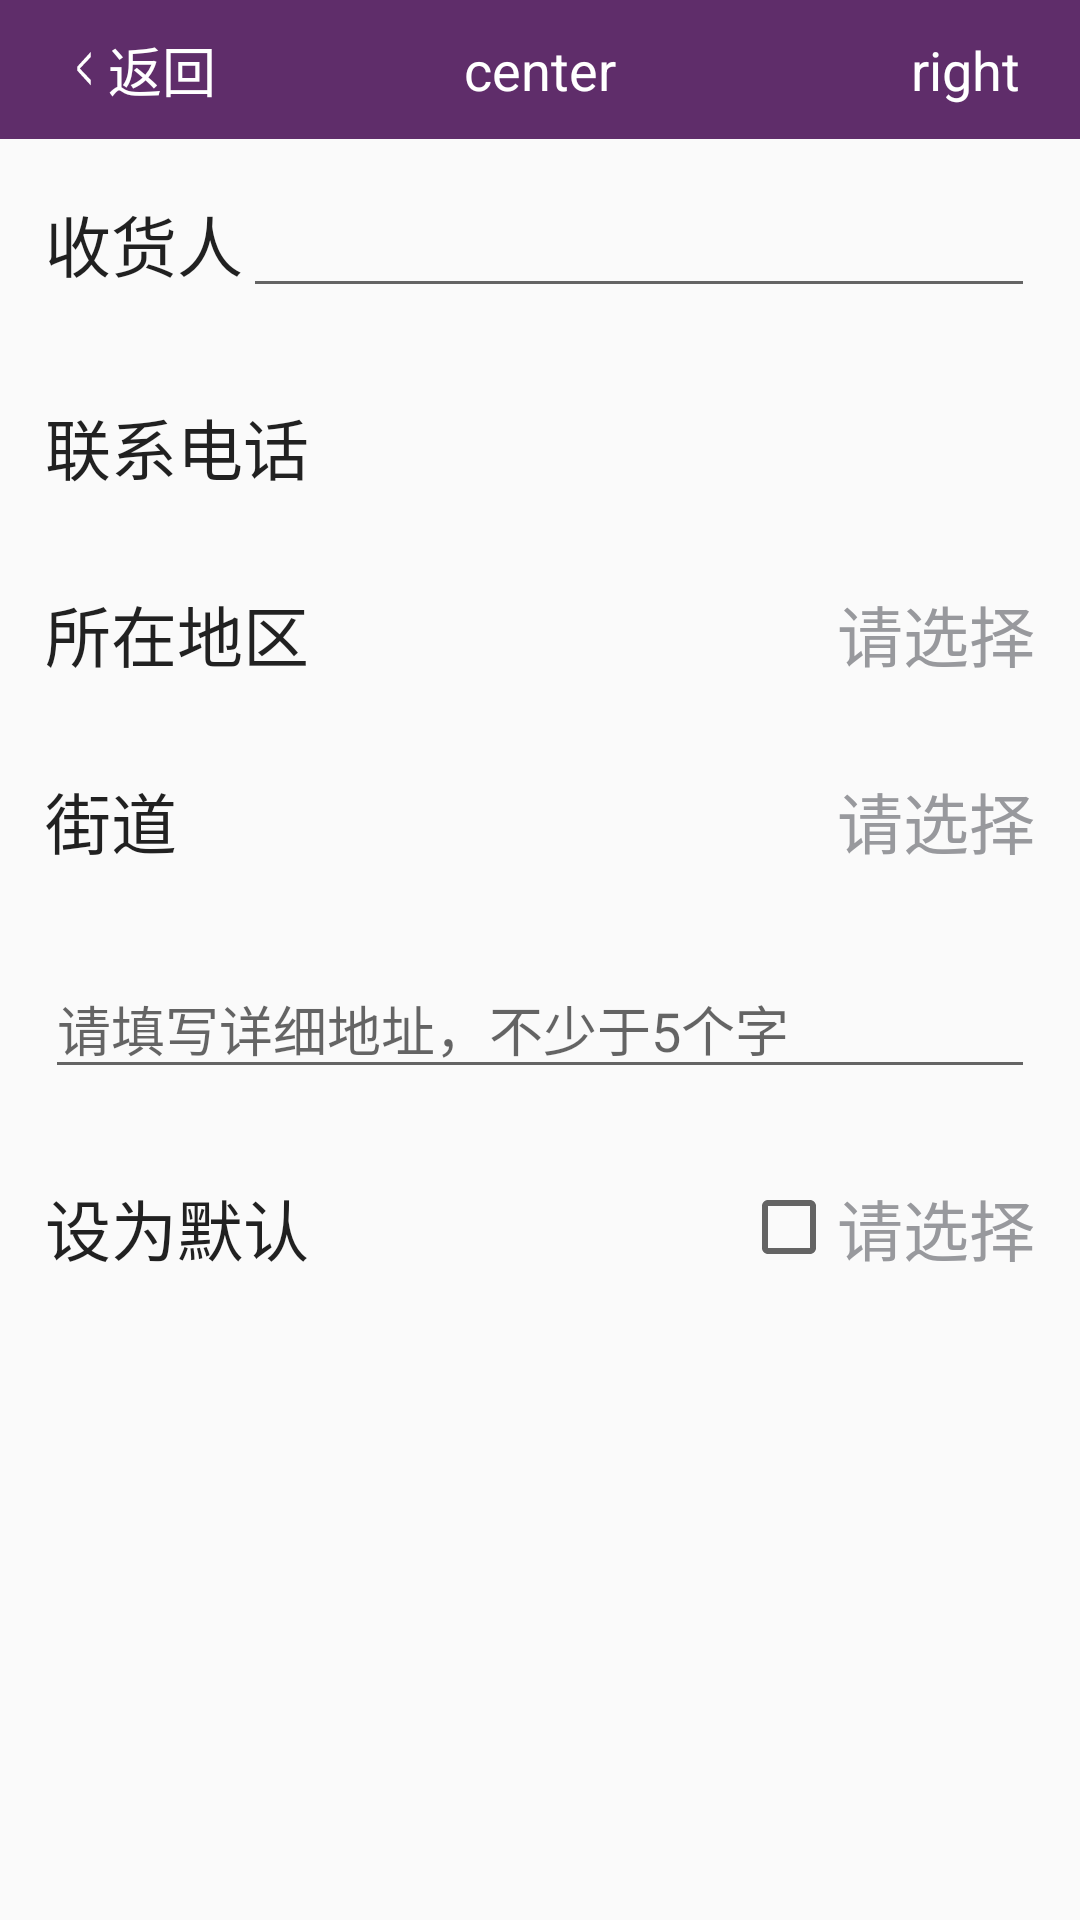

Reconstruct the res/layout file that produces this screen, plus the resources it refers to.
<!-- AndroidManifest.xml: activity theme AppTheme.NoActionBar -->
<!-- res/layout/activity_add_new_address.xml -->
<?xml version="1.0" encoding="utf-8"?>
<android.support.design.widget.CoordinatorLayout xmlns:android="http://schemas.android.com/apk/res/android"
    xmlns:app="http://schemas.android.com/apk/res-auto"
    xmlns:tools="http://schemas.android.com/tools"
    android:layout_width="match_parent"
    android:layout_height="match_parent"
    android:fitsSystemWindows="true"
    tools:context="com.baibai.view.AddNewAddressActivity">
    <include layout="@layout/content_add_new_address"/>
</android.support.design.widget.CoordinatorLayout>
<!-- res/layout/content_add_new_address.xml (included above) -->
<?xml version="1.0" encoding="utf-8"?>
<LinearLayout xmlns:android="http://schemas.android.com/apk/res/android"
    xmlns:tools="http://schemas.android.com/tools"
    android:layout_width="match_parent"
    android:layout_height="match_parent"
    android:orientation="vertical"
    tools:context="com.baibai.view.AddNewAddressActivity"
    tools:showIn="@layout/activity_add_new_address">

    <include layout="@layout/layout_title" />

    <LinearLayout
        android:layout_width="match_parent"
        android:layout_height="wrap_content"
        android:padding="15dp">

        <TextView
            android:layout_width="wrap_content"
            android:layout_height="wrap_content"
            android:text="@string/address_username"
            android:textAppearance="@android:style/TextAppearance.DeviceDefault.Large" />

        <EditText
            android:id="@+id/add_new_et_person"
            android:layout_width="match_parent"
            android:layout_height="wrap_content" />
    </LinearLayout>

    <RelativeLayout
        android:layout_width="match_parent"
        android:layout_height="wrap_content"
        android:padding="15dp">

        <TextView
            android:layout_width="wrap_content"
            android:layout_height="wrap_content"
            android:text="@string/address_tel"
            android:textAppearance="@android:style/TextAppearance.DeviceDefault.Large" />

        <ImageView
            android:id="@+id/add_new_iv_add"
            android:layout_width="wrap_content"
            android:layout_height="wrap_content"
            android:layout_alignParentRight="true"
            android:background="@drawable/icon_add_new" />
    </RelativeLayout>

    <RelativeLayout
        android:layout_width="match_parent"
        android:layout_height="wrap_content"
        android:padding="15dp">

        <TextView
            android:layout_width="wrap_content"
            android:layout_height="wrap_content"
            android:text="@string/address_area"
            android:textAppearance="@android:style/TextAppearance.DeviceDefault.Large" />

        <TextView
            android:id="@+id/add_new_tv_area_add"
            android:layout_width="wrap_content"
            android:layout_height="wrap_content"
            android:layout_alignParentRight="true"
            android:text="@string/please_select"
            android:textAppearance="@android:style/TextAppearance.DeviceDefault.Large"
            android:textColor="@color/seekbar_background" />
    </RelativeLayout>

    <RelativeLayout
        android:layout_width="match_parent"
        android:layout_height="wrap_content"
        android:padding="15dp">

        <TextView
            android:layout_width="wrap_content"
            android:layout_height="wrap_content"
            android:text="@string/street"
            android:textAppearance="@android:style/TextAppearance.DeviceDefault.Large" />

        <TextView
            android:id="@+id/add_new_tv_street_add"
            android:layout_width="wrap_content"
            android:layout_height="wrap_content"
            android:layout_alignParentRight="true"
            android:text="@string/please_select"
            android:textAppearance="@android:style/TextAppearance.DeviceDefault.Large"
            android:textColor="@color/seekbar_background" />
    </RelativeLayout>

    <EditText
        android:id="@+id/add_new_et_detail"
        android:layout_width="match_parent"
        android:layout_height="wrap_content"
        android:layout_margin="@dimen/content_padding"
        android:hint="@string/detail_address_hint" />

    <RelativeLayout
        android:layout_width="match_parent"
        android:layout_height="wrap_content"
        android:padding="15dp">

        <TextView
            android:layout_width="wrap_content"
            android:layout_height="wrap_content"
            android:text="@string/set_default"
            android:textAppearance="@android:style/TextAppearance.DeviceDefault.Large" />

        <CheckBox
            android:id="@+id/add_new_cb_select"
            android:layout_width="wrap_content"
            android:layout_height="wrap_content"
            android:layout_alignParentRight="true"
            android:text="@string/please_select"
            android:textAppearance="@android:style/TextAppearance.DeviceDefault.Large"
            android:textColor="@color/seekbar_background" />
    </RelativeLayout>
</LinearLayout>
<!-- res/layout/layout_title.xml (included above) -->
<?xml version="1.0" encoding="utf-8"?>
<RelativeLayout xmlns:android="http://schemas.android.com/apk/res/android"
                android:id="@+id/title_layout"
                android:layout_width="match_parent"
                android:layout_height="wrap_content"
                android:background="@color/tab_bar_background"
                android:paddingBottom="10dp"
                android:paddingLeft="20dp"
                android:paddingRight="20dp"
                android:paddingTop="10dp">

    <TextView
        android:id="@+id/title_tv_center"
        android:layout_width="wrap_content"
        android:layout_height="wrap_content"
        android:layout_centerInParent="true"
        android:text="center"
        android:textAppearance="?android:attr/textAppearanceMedium"
        android:textColor="@android:color/white"
        />

    <TextView
        android:id="@+id/title_tv_left"
        android:layout_width="wrap_content"
        android:layout_height="wrap_content"
        android:layout_alignParentLeft="true"
        android:layout_centerVertical="true"
        android:drawableLeft="@drawable/btn_back"
        android:text="返回"
        android:textAppearance="?android:attr/textAppearanceMedium"
        android:textColor="@android:color/white"
        />

    <TextView
        android:id="@+id/title_tv_right"
        android:layout_width="wrap_content"
        android:layout_height="wrap_content"
        android:layout_alignParentRight="true"
        android:layout_centerVertical="true"
        android:text="right"
        android:textAppearance="?android:attr/textAppearanceMedium"
        android:textColor="@android:color/white"
        />
</RelativeLayout>
<!-- resources referenced by this layout -->
<resources>
  <color name="seekbar_background">#98999D</color>
  <color name="tab_bar_background">#5f2d6a</color>
  <dimen name="content_padding">15dp</dimen>
  <!-- drawable btn_back: png bitmap (drawable-nodpi, 3067 bytes) -->
  <string name="address_area">所在地区</string>
  <string name="address_tel">联系电话</string>
  <string name="address_username">收货人</string>
  <string name="detail_address_hint">请填写详细地址，不少于5个字</string>
  <string name="please_select">请选择</string>
  <string name="set_default">设为默认</string>
  <string name="street">街道</string>
  <style name="AppTheme.NoActionBar">
          <item name="windowActionBar">false</item>
          <item name="windowNoTitle">true</item>
      </style>
</resources>
